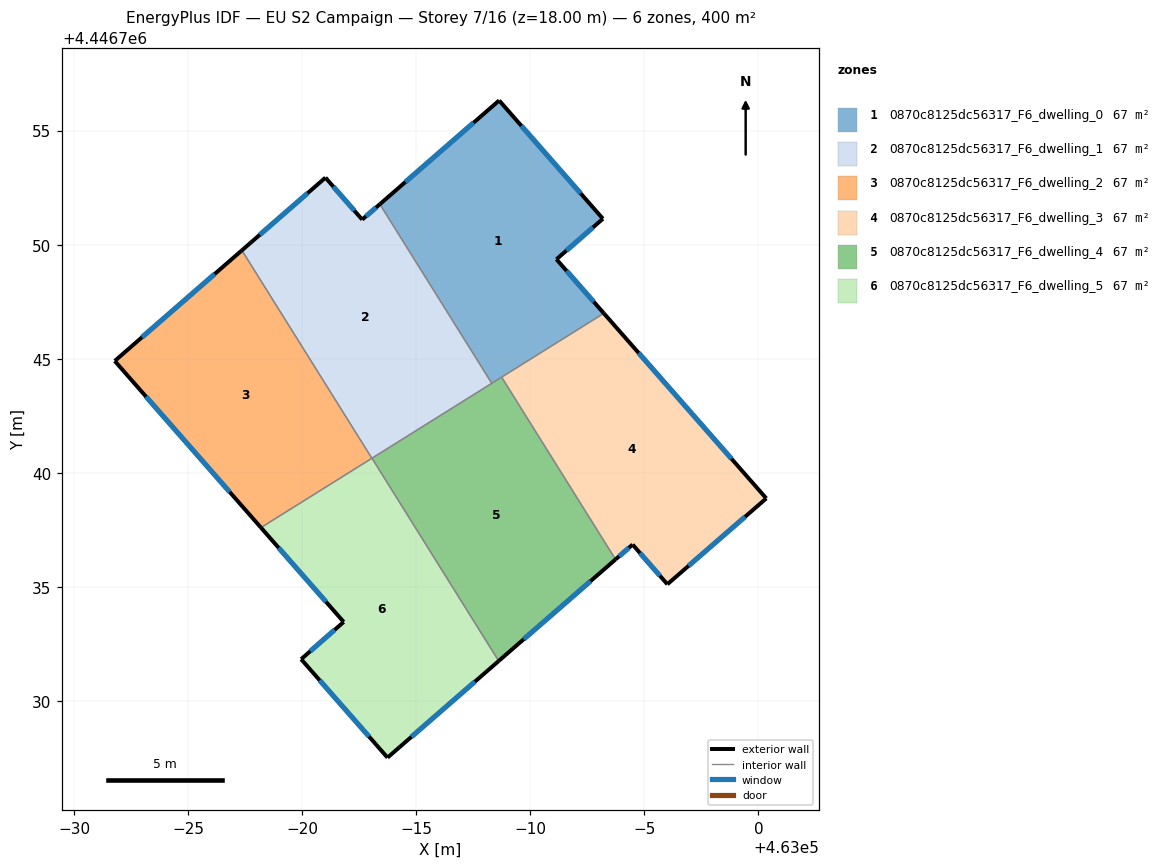
=== STOREY PLAN SPEC (per zone: floor XY polygon, exterior-wall plan segments, windows/doors) ===
zone 1: 0870c8125dc56317_F6_dwelling_0  (66.7 m²)
  floor: (462988.63, 4446756.32) (462993.18, 4446751.14) (462991.15, 4446749.36) (462993.22, 4446746.99) (462988.31, 4446743.92) (462983.41, 4446751.78)
  exterior wall: (462993.22, 4446746.99) – (462991.15, 4446749.36)  [3.1 m]
    window: (462992.78, 4446747.50) – (462991.59, 4446748.85)  [3.1 m²]
  exterior wall: (462988.63, 4446756.32) – (462983.41, 4446751.78)  [6.9 m]
    window: (462987.51, 4446755.35) – (462984.53, 4446752.75)  [6.8 m²]
  exterior wall: (462993.18, 4446751.14) – (462988.63, 4446756.32)  [6.9 m]
    window: (462992.21, 4446752.25) – (462989.61, 4446755.21)  [6.8 m²]
  exterior wall: (462991.15, 4446749.36) – (462993.18, 4446751.14)  [2.7 m]
    window: (462991.58, 4446749.74) – (462992.75, 4446750.76)  [2.6 m²]
  interior walls: 3
zone 2: 0870c8125dc56317_F6_dwelling_1  (66.7 m²)
  floor: (462983.41, 4446751.78) (462988.31, 4446743.92) (462983.06, 4446740.64) (462977.36, 4446749.75) (462981.02, 4446752.94) (462982.63, 4446751.10)
  exterior wall: (462981.02, 4446752.94) – (462977.36, 4446749.75)  [4.9 m]
    window: (462980.24, 4446752.26) – (462978.14, 4446750.44)  [4.8 m²]
  exterior wall: (462982.63, 4446751.10) – (462981.02, 4446752.94)  [2.4 m]
    window: (462982.29, 4446751.49) – (462981.37, 4446752.55)  [2.4 m²]
  exterior wall: (462983.41, 4446751.78) – (462982.63, 4446751.10)  [1.0 m]
    window: (462983.24, 4446751.63) – (462982.80, 4446751.25)  [1.0 m²]
  interior walls: 3
zone 3: 0870c8125dc56317_F6_dwelling_2  (66.7 m²)
  floor: (462977.36, 4446749.75) (462983.06, 4446740.64) (462978.19, 4446737.60) (462971.79, 4446744.91)
  exterior wall: (462971.79, 4446744.91) – (462978.19, 4446737.60)  [9.7 m]
    window: (462973.16, 4446743.34) – (462976.82, 4446739.17)  [9.5 m²]
  exterior wall: (462977.36, 4446749.75) – (462971.79, 4446744.91)  [7.4 m]
    window: (462976.17, 4446748.71) – (462972.98, 4446745.94)  [7.2 m²]
  interior walls: 2
zone 4: 0870c8125dc56317_F6_dwelling_3  (66.7 m²)
  floor: (462993.22, 4446746.99) (463000.34, 4446738.88) (462996.01, 4446735.12) (462994.48, 4446736.86) (462993.74, 4446736.21) (462988.74, 4446744.20)
  exterior wall: (463000.34, 4446738.88) – (462993.22, 4446746.99)  [10.8 m]
    window: (462998.82, 4446740.62) – (462994.75, 4446745.26)  [10.6 m²]
  exterior wall: (462996.01, 4446735.12) – (463000.34, 4446738.88)  [5.7 m]
    window: (462996.94, 4446735.92) – (462999.41, 4446738.08)  [5.6 m²]
  exterior wall: (462994.48, 4446736.86) – (462996.01, 4446735.12)  [2.3 m]
    window: (462994.81, 4446736.48) – (462995.68, 4446735.49)  [2.3 m²]
  exterior wall: (462993.74, 4446736.21) – (462994.48, 4446736.86)  [1.0 m]
    window: (462993.90, 4446736.35) – (462994.32, 4446736.72)  [1.0 m²]
  interior walls: 2
zone 5: 0870c8125dc56317_F6_dwelling_4  (66.7 m²)
  floor: (462988.74, 4446744.20) (462993.74, 4446736.21) (462988.61, 4446731.76) (462983.06, 4446740.64)
  exterior wall: (462988.61, 4446731.76) – (462993.74, 4446736.21)  [6.8 m]
    window: (462989.71, 4446732.71) – (462992.64, 4446735.25)  [6.7 m²]
  interior walls: 4
zone 6: 0870c8125dc56317_F6_dwelling_5  (66.7 m²)
  floor: (462983.06, 4446740.64) (462988.61, 4446731.76) (462983.74, 4446727.52) (462979.96, 4446731.83) (462981.82, 4446733.47) (462978.19, 4446737.60)
  exterior wall: (462978.19, 4446737.60) – (462981.82, 4446733.47)  [5.5 m]
    window: (462978.97, 4446736.72) – (462981.04, 4446734.35)  [5.4 m²]
  exterior wall: (462983.74, 4446727.52) – (462988.61, 4446731.76)  [6.5 m]
    window: (462984.79, 4446728.43) – (462987.57, 4446730.85)  [6.3 m²]
  exterior wall: (462979.96, 4446731.83) – (462983.74, 4446727.52)  [5.7 m]
    window: (462980.77, 4446730.91) – (462982.93, 4446728.44)  [5.6 m²]
  exterior wall: (462981.82, 4446733.47) – (462979.96, 4446731.83)  [2.5 m]
    window: (462981.42, 4446733.12) – (462980.36, 4446732.18)  [2.4 m²]
  interior walls: 2

=== DERIVED (storey summary) ===
Building: EU S2 Campaign
Storey: 7 of 16  (floor level z = 18.00 m)
Storey gross floor area: 400.1 m²
Zones on this storey: 6
  - 0870c8125dc56317_F6_dwelling_0: floor 66.7 m²; exterior wall 19.7 m (59.0 m²); 4 window(s) 19.3 m²; WWR 32.7%
  - 0870c8125dc56317_F6_dwelling_1: floor 66.7 m²; exterior wall 8.3 m (25.0 m²); 3 window(s) 8.2 m²; WWR 32.7%
  - 0870c8125dc56317_F6_dwelling_2: floor 66.7 m²; exterior wall 17.1 m (51.3 m²); 2 window(s) 16.8 m²; WWR 32.7%
  - 0870c8125dc56317_F6_dwelling_3: floor 66.7 m²; exterior wall 19.8 m (59.5 m²); 4 window(s) 19.4 m²; WWR 32.7%
  - 0870c8125dc56317_F6_dwelling_4: floor 66.7 m²; exterior wall 6.8 m (20.4 m²); 1 window(s) 6.7 m²; WWR 32.7%
  - 0870c8125dc56317_F6_dwelling_5: floor 66.7 m²; exterior wall 20.2 m (60.5 m²); 4 window(s) 19.8 m²; WWR 32.7%
Zone adjacency (shared interzone walls):
  - 0870c8125dc56317_F6_dwelling_0 ↔ 0870c8125dc56317_F6_dwelling_1
  - 0870c8125dc56317_F6_dwelling_0 ↔ 0870c8125dc56317_F6_dwelling_3
  - 0870c8125dc56317_F6_dwelling_0 ↔ 0870c8125dc56317_F6_dwelling_4
  - 0870c8125dc56317_F6_dwelling_1 ↔ 0870c8125dc56317_F6_dwelling_2
  - 0870c8125dc56317_F6_dwelling_1 ↔ 0870c8125dc56317_F6_dwelling_4
  - 0870c8125dc56317_F6_dwelling_2 ↔ 0870c8125dc56317_F6_dwelling_5
  - 0870c8125dc56317_F6_dwelling_3 ↔ 0870c8125dc56317_F6_dwelling_4
  - 0870c8125dc56317_F6_dwelling_4 ↔ 0870c8125dc56317_F6_dwelling_5